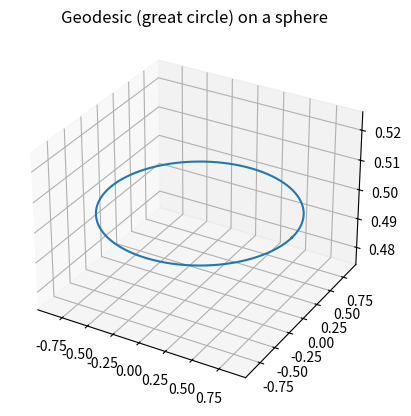

The script that saved this image:
import numpy as np
import matplotlib.pyplot as plt

# Parameter
t = np.linspace(0, 2*np.pi, 400)

# Sphere coordinates
theta = np.pi / 3
phi = t

x = np.sin(theta) * np.cos(phi)
y = np.sin(theta) * np.sin(phi)
z = np.cos(theta)

# Plot
fig = plt.figure()
ax = fig.add_subplot(projection='3d')
ax.plot(x, y, z)
ax.set_title("Geodesic (great circle) on a sphere")
plt.show()
